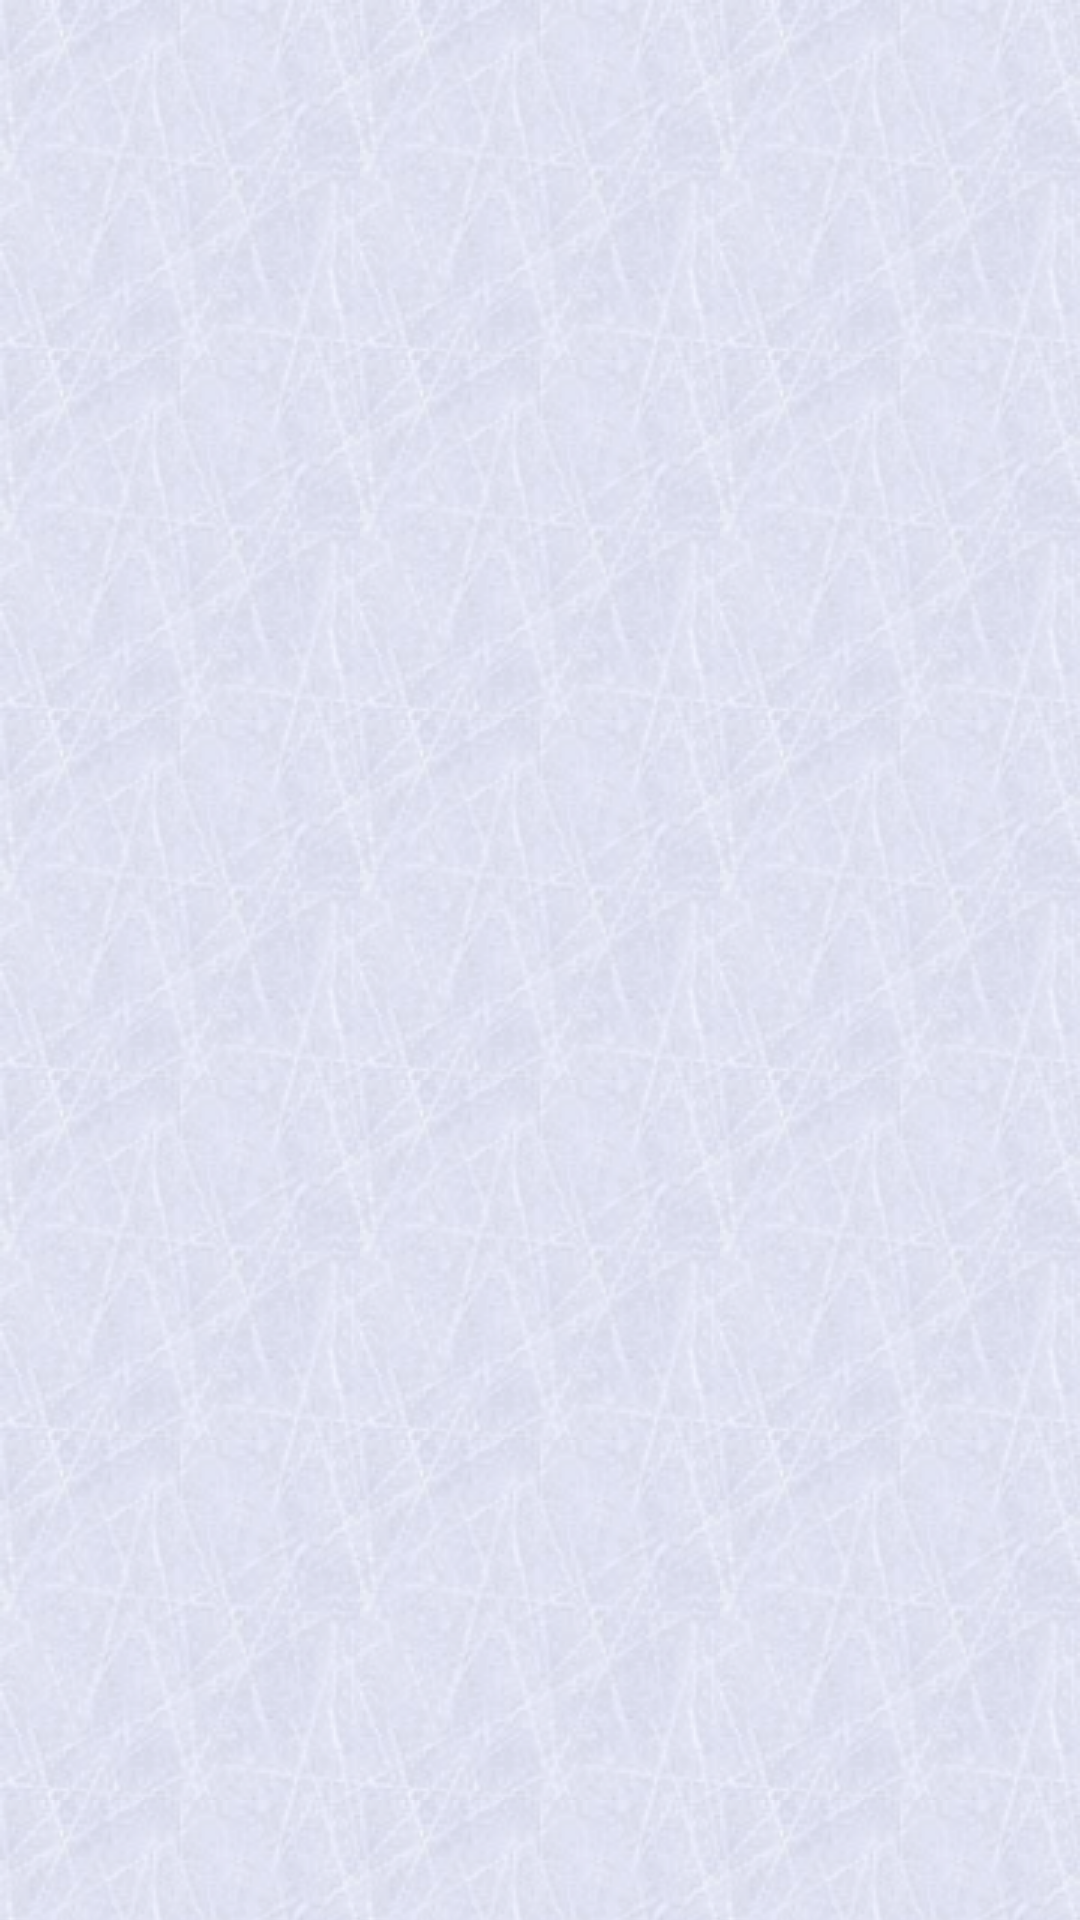

Produce the Android XML layout that renders to this screen, including the resource entries it uses.
<!-- AndroidManifest.xml: fallback theme Theme.MaterialComponents.DayNight.NoActionBar -->
<!-- res/layout/main_grid_layout.xml -->
<?xml version="1.0" encoding="utf-8"?>
<GridView xmlns:android="http://schemas.android.com/apk/res/android"
    android:id="@+id/main_gridview"
    android:layout_width="fill_parent" 
    android:layout_height="fill_parent"
    android:columnWidth="250dp"
    android:numColumns="2"
    android:verticalSpacing="15dp"
    android:horizontalSpacing="5dp"
    android:stretchMode="columnWidth"
    android:minHeight="150dp"
    android:gravity="center"
    android:background="@drawable/background_repeat"/>
<!-- resources referenced by this layout -->
<resources>
  <!-- drawable background_repeat (drawable) -->
  <?xml version="1.0" encoding="utf-8"?>
  <bitmap
    xmlns:android="http://schemas.android.com/apk/res/android"
    android:src="@drawable/ice"
    android:tileMode="repeat"
    android:dither="true">
      
  </bitmap>
  <!-- drawable ice: png bitmap (drawable, 21256 bytes) -->
</resources>
